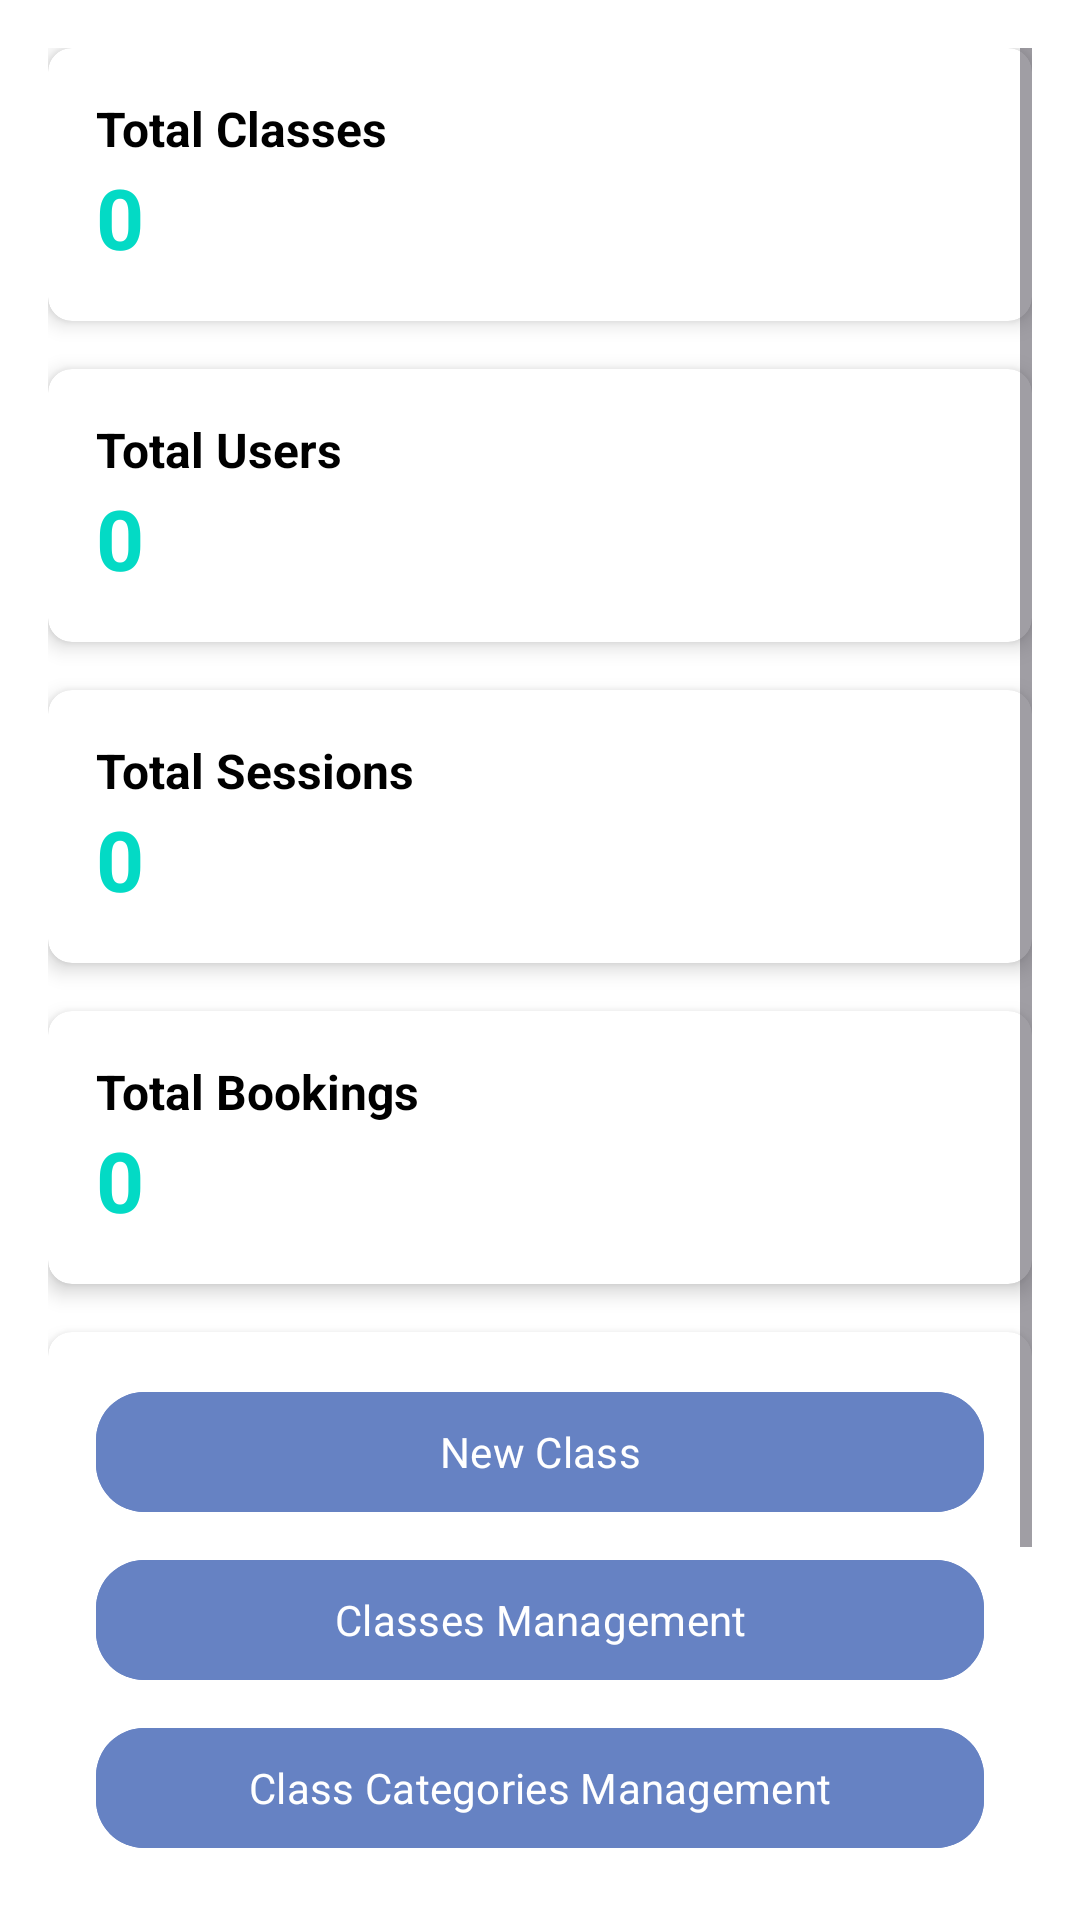

This screen was rendered from an Android layout file. Write that file and the resources it references.
<!-- AndroidManifest.xml: application theme Theme.UniversalYoga -->
<!-- res/layout/fragment_home.xml -->
<androidx.constraintlayout.widget.ConstraintLayout
    xmlns:android="http://schemas.android.com/apk/res/android"
    xmlns:app="http://schemas.android.com/apk/res-auto"
    android:layout_width="match_parent"
    android:layout_height="match_parent"
    android:background="@color/white"
    android:padding="16dp">

    <ScrollView
        android:layout_width="match_parent"
        android:layout_height="match_parent"
        app:layout_constraintTop_toTopOf="parent"
        app:layout_constraintBottom_toBottomOf="parent"
        app:layout_constraintStart_toStartOf="parent"
        app:layout_constraintEnd_toEndOf="parent">

        <LinearLayout
            android:layout_width="match_parent"
            android:layout_height="wrap_content"
            android:orientation="vertical">

            <androidx.cardview.widget.CardView
                android:id="@+id/card_total_classes"
                android:layout_width="match_parent"
                android:layout_height="wrap_content"
                android:layout_marginBottom="16dp"
                app:cardCornerRadius="8dp"
                app:cardElevation="4dp">

                <LinearLayout
                    android:layout_width="match_parent"
                    android:layout_height="wrap_content"
                    android:orientation="vertical"
                    android:padding="16dp">

                    <TextView
                        android:id="@+id/total_classes_label"
                        android:layout_width="wrap_content"
                        android:layout_height="wrap_content"
                        android:text="Total Classes"
                        android:textColor="@color/black"
                        android:textSize="16sp"
                        android:textStyle="bold" />

                    <TextView
                        android:id="@+id/total_classes_value"
                        android:layout_width="wrap_content"
                        android:layout_height="wrap_content"
                        android:text="0"
                        android:textColor="@color/colorAccent"
                        android:textSize="28sp"
                        android:textStyle="bold" />
                </LinearLayout>
            </androidx.cardview.widget.CardView>

            
            <androidx.cardview.widget.CardView
                android:id="@+id/card_total_users"
                android:layout_width="match_parent"
                android:layout_height="wrap_content"
                android:layout_marginBottom="16dp"
                app:cardCornerRadius="8dp"
                app:cardElevation="4dp">

                <LinearLayout
                    android:layout_width="match_parent"
                    android:layout_height="wrap_content"
                    android:orientation="vertical"
                    android:padding="16dp">

                    <TextView
                        android:id="@+id/total_users_label"
                        android:layout_width="wrap_content"
                        android:layout_height="wrap_content"
                        android:text="Total Users"
                        android:textColor="@color/black"
                        android:textSize="16sp"
                        android:textStyle="bold" />

                    <TextView
                        android:id="@+id/total_users_value"
                        android:layout_width="wrap_content"
                        android:layout_height="wrap_content"
                        android:text="0"
                        android:textColor="@color/colorAccent"
                        android:textSize="28sp"
                        android:textStyle="bold" />
                </LinearLayout>
            </androidx.cardview.widget.CardView>

            
            <androidx.cardview.widget.CardView
                android:id="@+id/card_total_sessions"
                android:layout_width="match_parent"
                android:layout_height="wrap_content"
                android:layout_marginBottom="16dp"
                app:cardCornerRadius="8dp"
                app:cardElevation="4dp">

                <LinearLayout
                    android:layout_width="match_parent"
                    android:layout_height="wrap_content"
                    android:orientation="vertical"
                    android:padding="16dp">

                    <TextView
                        android:id="@+id/total_sessions_label"
                        android:layout_width="wrap_content"
                        android:layout_height="wrap_content"
                        android:text="Total Sessions"
                        android:textColor="@color/black"
                        android:textSize="16sp"
                        android:textStyle="bold" />

                    <TextView
                        android:id="@+id/total_sessions_value"
                        android:layout_width="wrap_content"
                        android:layout_height="wrap_content"
                        android:text="0"
                        android:textColor="@color/colorAccent"
                        android:textSize="28sp"
                        android:textStyle="bold" />
                </LinearLayout>
            </androidx.cardview.widget.CardView>

            
            <androidx.cardview.widget.CardView
                android:id="@+id/card_total_bookings"
                android:layout_width="match_parent"
                android:layout_height="wrap_content"
                app:cardCornerRadius="8dp"
                app:cardElevation="4dp"
                android:layout_marginBottom="16dp">

                <LinearLayout
                    android:layout_width="match_parent"
                    android:layout_height="wrap_content"
                    android:orientation="vertical"
                    android:padding="16dp">

                    <TextView
                        android:id="@+id/total_bookings_label"
                        android:layout_width="wrap_content"
                        android:layout_height="wrap_content"
                        android:text="Total Bookings"
                        android:textColor="@color/black"
                        android:textSize="16sp"
                        android:textStyle="bold" />
    
                    <TextView
                        android:id="@+id/total_bookings_value"
                        android:layout_width="wrap_content"
                        android:layout_height="wrap_content"
                        android:text="0"
                        android:textColor="@color/colorAccent"
                        android:textSize="28sp"
                        android:textStyle="bold" />
                </LinearLayout>
            </androidx.cardview.widget.CardView>

            <androidx.cardview.widget.CardView
                android:id="@+id/card_quick_actions"
                android:layout_width="match_parent"
                android:layout_height="wrap_content"
                app:cardCornerRadius="8dp"
                app:cardElevation="4dp">

                <LinearLayout
                    android:layout_width="match_parent"
                    android:layout_height="wrap_content"
                    android:orientation="vertical"
                    android:padding="16dp">

                    
                    <com.google.android.material.button.MaterialButton
                        android:id="@+id/btn_add_class"
                        android:layout_width="match_parent"
                        android:layout_height="wrap_content"
                        android:layout_marginBottom="8dp"
                        android:backgroundTint="@color/colorPrimary"
                        android:text="New Class"
                        android:textColor="@android:color/white"
                        app:cornerRadius="16dp" />

                    
                    <com.google.android.material.button.MaterialButton
                        android:id="@+id/btn_class_management"
                        android:layout_width="match_parent"
                        android:layout_height="wrap_content"
                        android:layout_marginBottom="8dp"
                        android:backgroundTint="@color/colorPrimary"
                        android:text="Classes Management"
                        android:textColor="@android:color/white"
                        app:cornerRadius="16dp" />

                    
                    <com.google.android.material.button.MaterialButton
                        android:id="@+id/btn_class_categories"
                        android:layout_width="match_parent"
                        android:layout_height="wrap_content"
                        android:layout_marginBottom="8dp"
                        android:backgroundTint="@color/colorPrimary"
                        android:text="Class Categories Management"
                        android:textColor="@android:color/white"
                        app:cornerRadius="16dp" />

                    
                    <com.google.android.material.button.MaterialButton
                        android:id="@+id/btn_user_management"
                        android:layout_width="match_parent"
                        android:layout_height="wrap_content"
                        android:layout_marginBottom="8dp"
                        android:backgroundTint="@color/colorPrimary"
                        android:text="User Management"
                        android:textColor="@android:color/white"
                        app:cornerRadius="16dp" />

                    
                    <com.google.android.material.button.MaterialButton
                        android:id="@+id/btn_booking_management"
                        android:layout_width="match_parent"
                        android:layout_height="wrap_content"
                        android:layout_marginBottom="8dp"
                        android:backgroundTint="@color/colorPrimary"
                        android:text="Booking Management"
                        android:textColor="@android:color/white"
                        app:cornerRadius="16dp" />
                </LinearLayout>
            </androidx.cardview.widget.CardView>

        </LinearLayout>
    </ScrollView>

</androidx.constraintlayout.widget.ConstraintLayout>
<!-- resources referenced by this layout -->
<resources>
  <color name="black">#FF000000</color>
  <color name="colorAccent">#03DAC5</color>
  <color name="colorPrimary">#6682c3</color>
  <color name="white">#FFFFFFFF</color>
  <style name="Theme.UniversalYoga" parent="Base.Theme.UniversalYoga">
          <item name="android:textColor">@color/textPrimary</item>
          <item name="android:colorBackground">@color/backgroundLight</item>
      </style>
  <style name="Base.Theme.UniversalYoga" parent="Theme.Material3.DayNight.NoActionBar">
          <item name="colorPrimary">@color/colorPrimary</item>
          <item name="colorPrimaryDark">@color/colorPrimaryDark</item>
          <item name="colorAccent">@color/colorAccent</item>
          <item name="colorSecondary">@color/colorSecondary</item>
          <item name="colorOnPrimary">@color/textOnPrimary</item>
  
          <item name="android:colorBackground">@color/backgroundLight</item>
          <item name="colorOnBackground">@color/textPrimary</item>
          <item name="colorSurface">@color/white</item>
  
          <item name="colorError">@color/colorError</item>
          <item name="colorOnError">@color/white</item>
  
          <item name="android:navigationBarColor">@color/navBarColor</item>
  
          <item name="android:textColor">@color/textPrimary</item>
          <item name="android:fontFamily">sans-serif</item>
  
          <item name="buttonStyle">@style/Widget.Button</item>
  
          <item name="android:divider">@color/dividerColor</item>
      </style>
  <color name="textPrimary">#212121</color>
  <color name="backgroundLight">#F5F5F5</color>
  <color name="colorPrimaryDark">#3700B3</color>
  <color name="colorSecondary">#018786</color>
  <color name="textOnPrimary">#FFFFFF</color>
  <color name="colorError">#B00020</color>
  <color name="navBarColor">#6682c3</color>
  <style name="Widget.Button" parent="Widget.Material3.Button">
          <item name="android:background">@drawable/rounded_bg</item>
          <item name="android:textColor">@color/white</item>
      </style>
  <color name="dividerColor">#E0E0E0</color>
</resources>
